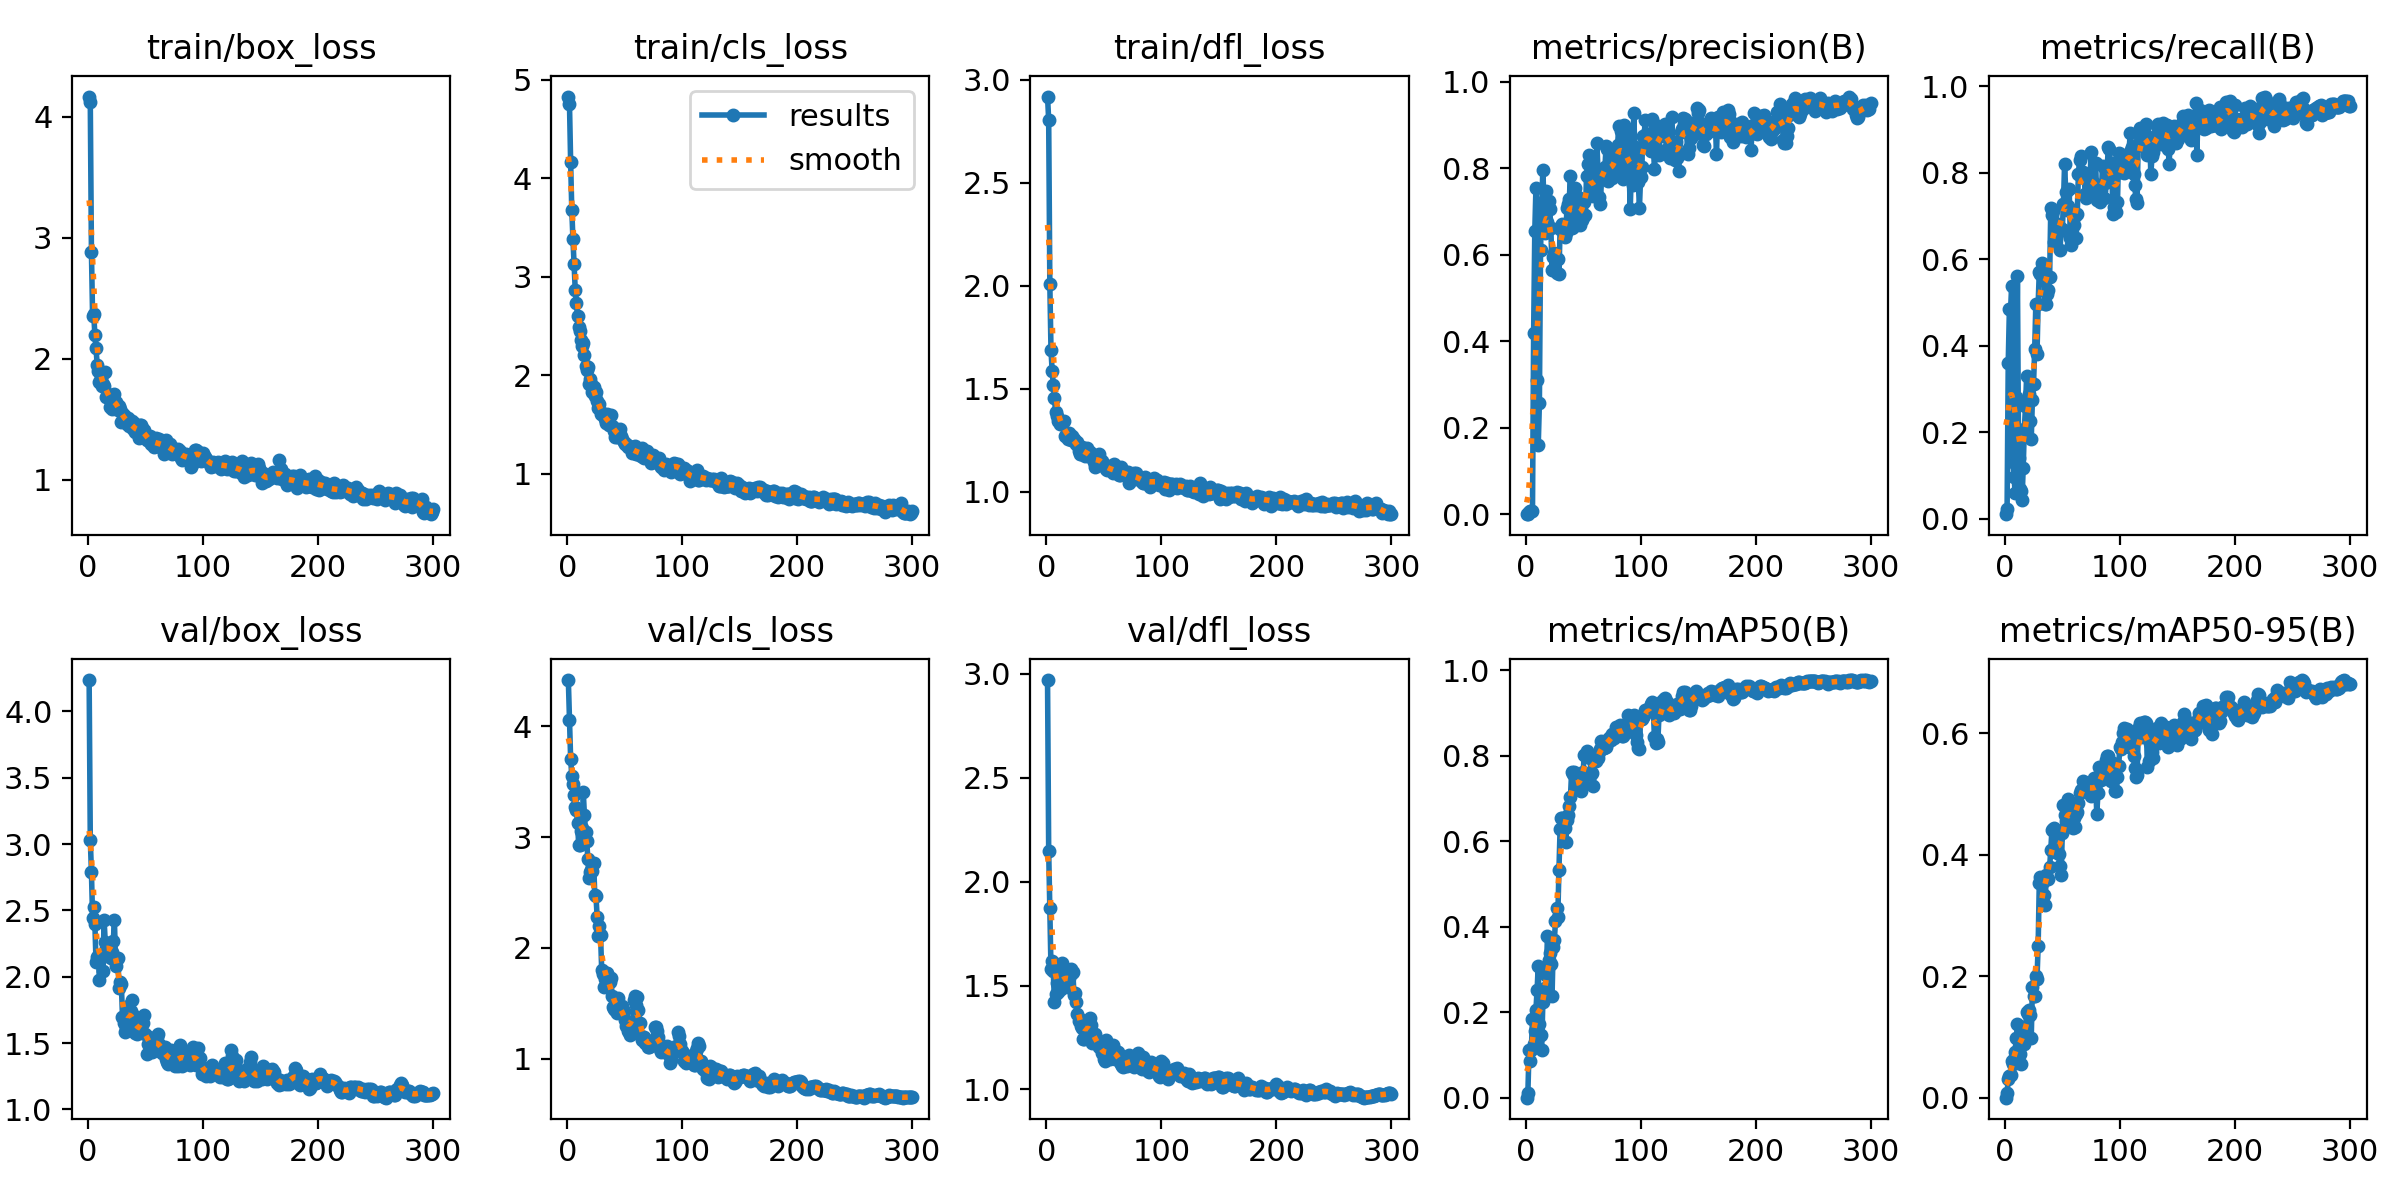

Data behind this chart, as committed beside it:
epoch, train/box_loss, train/cls_loss, train/dfl_loss, metrics/precision(B), metrics/recall(B), metrics/mAP50(B), metrics/mAP50-95(B), val/box_loss, val/cls_loss, val/dfl_loss, lr/pg0, lr/pg1, lr/pg2
1, 4.168, 4.828, 2.919, 0.00013, 0.01087, 9e-05, 5e-05, 4.235, 4.416, 2.969, 5e-05, 5e-05, 5e-05
2, 4.12, 4.75, 2.804, 0.00028, 0.02174, 0.01198, 0.00719, 3.034, 4.057, 2.148, 0.0001121, 0.0001121, 0.0001121
3, 2.882, 4.163, 2.006, 0.00544, 0.3611, 0.1118, 0.03052, 2.788, 3.704, 1.873, 0.0001738, 0.0001738, 0.0001738
4, 2.352, 3.679, 1.689, 0.00667, 0.484, 0.08577, 0.03531, 2.444, 3.55, 1.581, 0.0002351, 0.0002351, 0.0002351
5, 2.371, 3.381, 1.587, 0.00678, 0.4823, 0.112, 0.03674, 2.525, 3.482, 1.618, 0.000296, 0.000296, 0.000296
6, 2.195, 3.128, 1.518, 0.00779, 0.5383, 0.1835, 0.06042, 2.394, 3.38, 1.569, 0.0003565, 0.0003565, 0.0003565
7, 2.087, 2.869, 1.455, 0.4191, 0.1322, 0.126, 0.05479, 2.111, 3.27, 1.419, 0.0004166, 0.0004166, 0.0004166
8, 1.946, 2.736, 1.388, 0.6543, 0.09783, 0.1558, 0.06318, 2.15, 3.24, 1.461, 0.0004762, 0.0004762, 0.0004762
9, 1.898, 2.602, 1.367, 0.7538, 0.0598, 0.2063, 0.07532, 2.154, 3.128, 1.514, 0.0005355, 0.0005355, 0.0005355
10, 1.804, 2.486, 1.343, 0.3096, 0.282, 0.2513, 0.09862, 1.973, 2.929, 1.47, 0.0005943, 0.0005943, 0.0005943
11, 1.846, 2.455, 1.349, 0.159, 0.5621, 0.3085, 0.1208, 2.153, 2.931, 1.526, 0.0006527, 0.0006527, 0.0006527
12, 1.777, 2.354, 1.329, 0.2566, 0.1418, 0.1721, 0.08308, 2.15, 3.05, 1.519, 0.0007107, 0.0007107, 0.0007107
13, 1.793, 2.296, 1.343, 0.611, 0.06813, 0.1463, 0.07138, 2.047, 3.078, 1.485, 0.0007683, 0.0007683, 0.0007683
14, 1.777, 2.332, 1.33, 0.7133, 0.06495, 0.1122, 0.05522, 2.431, 3.404, 1.609, 0.0008255, 0.0008255, 0.0008255
15, 1.889, 2.207, 1.344, 0.7955, 0.04413, 0.225, 0.1161, 2.261, 3.196, 1.525, 0.0008823, 0.0008823, 0.0008823
16, 1.684, 2.094, 1.269, 0.7239, 0.1171, 0.2465, 0.1121, 2.217, 3.048, 1.503, 0.0009386, 0.0009386, 0.0009386
17, 1.68, 2.053, 1.273, 0.6509, 0.2077, 0.2567, 0.08869, 2.219, 2.964, 1.565, 0.0009946, 0.0009946, 0.0009946
18, 1.698, 2.088, 1.277, 0.7482, 0.2598, 0.2877, 0.1044, 2.232, 2.801, 1.538, 0.00105, 0.00105, 0.00105
19, 1.598, 1.915, 1.256, 0.6745, 0.3293, 0.3776, 0.1413, 2.15, 2.631, 1.495, 0.001105, 0.001105, 0.001105
20, 1.704, 1.961, 1.285, 0.723, 0.2785, 0.3213, 0.1381, 2.14, 2.687, 1.534, 0.00116, 0.00116, 0.00116
21, 1.583, 1.916, 1.249, 0.7056, 0.288, 0.3376, 0.1451, 2.183, 2.707, 1.579, 0.001167, 0.001167, 0.001167
22, 1.699, 1.832, 1.269, 0.6608, 0.2256, 0.3123, 0.1364, 2.271, 2.698, 1.56, 0.001163, 0.001163, 0.001163
23, 1.706, 1.88, 1.254, 0.5648, 0.1842, 0.2374, 0.09776, 2.425, 2.771, 1.567, 0.001159, 0.001159, 0.001159
24, 1.638, 1.788, 1.257, 0.5941, 0.2747, 0.3526, 0.1825, 2.084, 2.476, 1.454, 0.001155, 0.001155, 0.001155
25, 1.62, 1.835, 1.246, 0.6049, 0.3115, 0.3686, 0.1676, 2.135, 2.472, 1.463, 0.001151, 0.001151, 0.001151
26, 1.579, 1.745, 1.231, 0.5657, 0.3917, 0.4123, 0.1675, 2.141, 2.283, 1.422, 0.001147, 0.001147, 0.001147
27, 1.607, 1.674, 1.242, 0.558, 0.4974, 0.4429, 0.1995, 1.915, 2.108, 1.361, 0.001143, 0.001143, 0.001143
28, 1.587, 1.714, 1.196, 0.5906, 0.3807, 0.4228, 0.1954, 1.958, 2.197, 1.327, 0.001139, 0.001139, 0.001139
29, 1.479, 1.613, 1.184, 0.5555, 0.4957, 0.5326, 0.2499, 1.945, 2.118, 1.339, 0.001135, 0.001135, 0.001135
30, 1.553, 1.616, 1.184, 0.6598, 0.5707, 0.6288, 0.3533, 1.697, 1.804, 1.303, 0.00113, 0.00113, 0.00113
31, 1.535, 1.594, 1.219, 0.6655, 0.565, 0.655, 0.3636, 1.648, 1.763, 1.296, 0.001126, 0.001126, 0.001126
32, 1.484, 1.609, 1.207, 0.6716, 0.5903, 0.6538, 0.3572, 1.581, 1.651, 1.245, 0.001122, 0.001122, 0.001122
33, 1.481, 1.553, 1.196, 0.6622, 0.5825, 0.6439, 0.3543, 1.612, 1.718, 1.245, 0.001118, 0.001118, 0.001118
34, 1.462, 1.52, 1.175, 0.64, 0.5604, 0.632, 0.333, 1.715, 1.775, 1.29, 0.001114, 0.001114, 0.001114
35, 1.511, 1.604, 1.21, 0.6502, 0.4976, 0.5978, 0.3165, 1.776, 1.772, 1.311, 0.00111, 0.00111, 0.00111
36, 1.448, 1.494, 1.175, 0.707, 0.4958, 0.65, 0.3657, 1.702, 1.732, 1.292, 0.001106, 0.001106, 0.001106
37, 1.467, 1.492, 1.175, 0.7176, 0.5203, 0.6622, 0.362, 1.744, 1.694, 1.329, 0.001102, 0.001102, 0.001102
38, 1.482, 1.599, 1.193, 0.729, 0.5288, 0.6822, 0.3605, 1.822, 1.731, 1.344, 0.001097, 0.001097, 0.001097
39, 1.417, 1.482, 1.174, 0.7825, 0.5598, 0.7025, 0.3795, 1.714, 1.571, 1.31, 0.001093, 0.001093, 0.001093
40, 1.465, 1.48, 1.173, 0.6612, 0.7179, 0.7616, 0.4084, 1.642, 1.464, 1.226, 0.001089, 0.001089, 0.001089
41, 1.398, 1.434, 1.144, 0.6651, 0.702, 0.7571, 0.4405, 1.574, 1.448, 1.233, 0.001085, 0.001085, 0.001085
42, 1.401, 1.372, 1.12, 0.7243, 0.7115, 0.7609, 0.4424, 1.591, 1.442, 1.268, 0.001081, 0.001081, 0.001081
43, 1.399, 1.376, 1.161, 0.7534, 0.64, 0.7571, 0.4446, 1.57, 1.409, 1.236, 0.001077, 0.001077, 0.001077
44, 1.342, 1.425, 1.133, 0.6811, 0.6641, 0.7274, 0.4046, 1.626, 1.55, 1.239, 0.001073, 0.001073, 0.001073
45, 1.453, 1.405, 1.178, 0.6709, 0.6584, 0.7249, 0.4043, 1.662, 1.486, 1.218, 0.001069, 0.001069, 0.001069
46, 1.452, 1.453, 1.183, 0.7327, 0.6822, 0.7221, 0.4294, 1.6, 1.445, 1.204, 0.001064, 0.001064, 0.001064
47, 1.427, 1.387, 1.151, 0.6682, 0.6735, 0.7188, 0.4018, 1.585, 1.467, 1.21, 0.00106, 0.00106, 0.00106
48, 1.415, 1.359, 1.15, 0.6923, 0.621, 0.7168, 0.3812, 1.65, 1.474, 1.177, 0.001056, 0.001056, 0.001056
49, 1.409, 1.323, 1.129, 0.6813, 0.6696, 0.7391, 0.3667, 1.714, 1.436, 1.174, 0.001052, 0.001052, 0.001052
50, 1.342, 1.308, 1.125, 0.6868, 0.669, 0.7615, 0.4351, 1.571, 1.352, 1.145, 0.001048, 0.001048, 0.001048
51, 1.329, 1.301, 1.124, 0.7221, 0.7285, 0.801, 0.4819, 1.417, 1.298, 1.139, 0.001044, 0.001044, 0.001044
52, 1.333, 1.292, 1.111, 0.6926, 0.8206, 0.8019, 0.4647, 1.492, 1.32, 1.24, 0.00104, 0.00104, 0.00104
53, 1.323, 1.275, 1.105, 0.7824, 0.7564, 0.8111, 0.4561, 1.546, 1.251, 1.203, 0.001035, 0.001035, 0.001035
54, 1.357, 1.28, 1.126, 0.8107, 0.7136, 0.7989, 0.4627, 1.517, 1.241, 1.167, 0.001031, 0.001031, 0.001031
55, 1.294, 1.274, 1.114, 0.8316, 0.723, 0.8024, 0.4916, 1.444, 1.218, 1.145, 0.001027, 0.001027, 0.001027
56, 1.329, 1.208, 1.114, 0.7391, 0.7626, 0.794, 0.4851, 1.431, 1.23, 1.16, 0.001023, 0.001023, 0.001023
57, 1.274, 1.255, 1.098, 0.7471, 0.649, 0.7563, 0.465, 1.471, 1.335, 1.198, 0.001019, 0.001019, 0.001019
58, 1.294, 1.224, 1.088, 0.7453, 0.6333, 0.759, 0.4594, 1.503, 1.53, 1.214, 0.001015, 0.001015, 0.001015
59, 1.342, 1.283, 1.133, 0.7368, 0.6458, 0.7299, 0.4436, 1.532, 1.569, 1.196, 0.001011, 0.001011, 0.001011
60, 1.287, 1.201, 1.103, 0.7688, 0.6799, 0.7942, 0.461, 1.545, 1.489, 1.146, 0.001007, 0.001007, 0.001007
... 240 more rows
